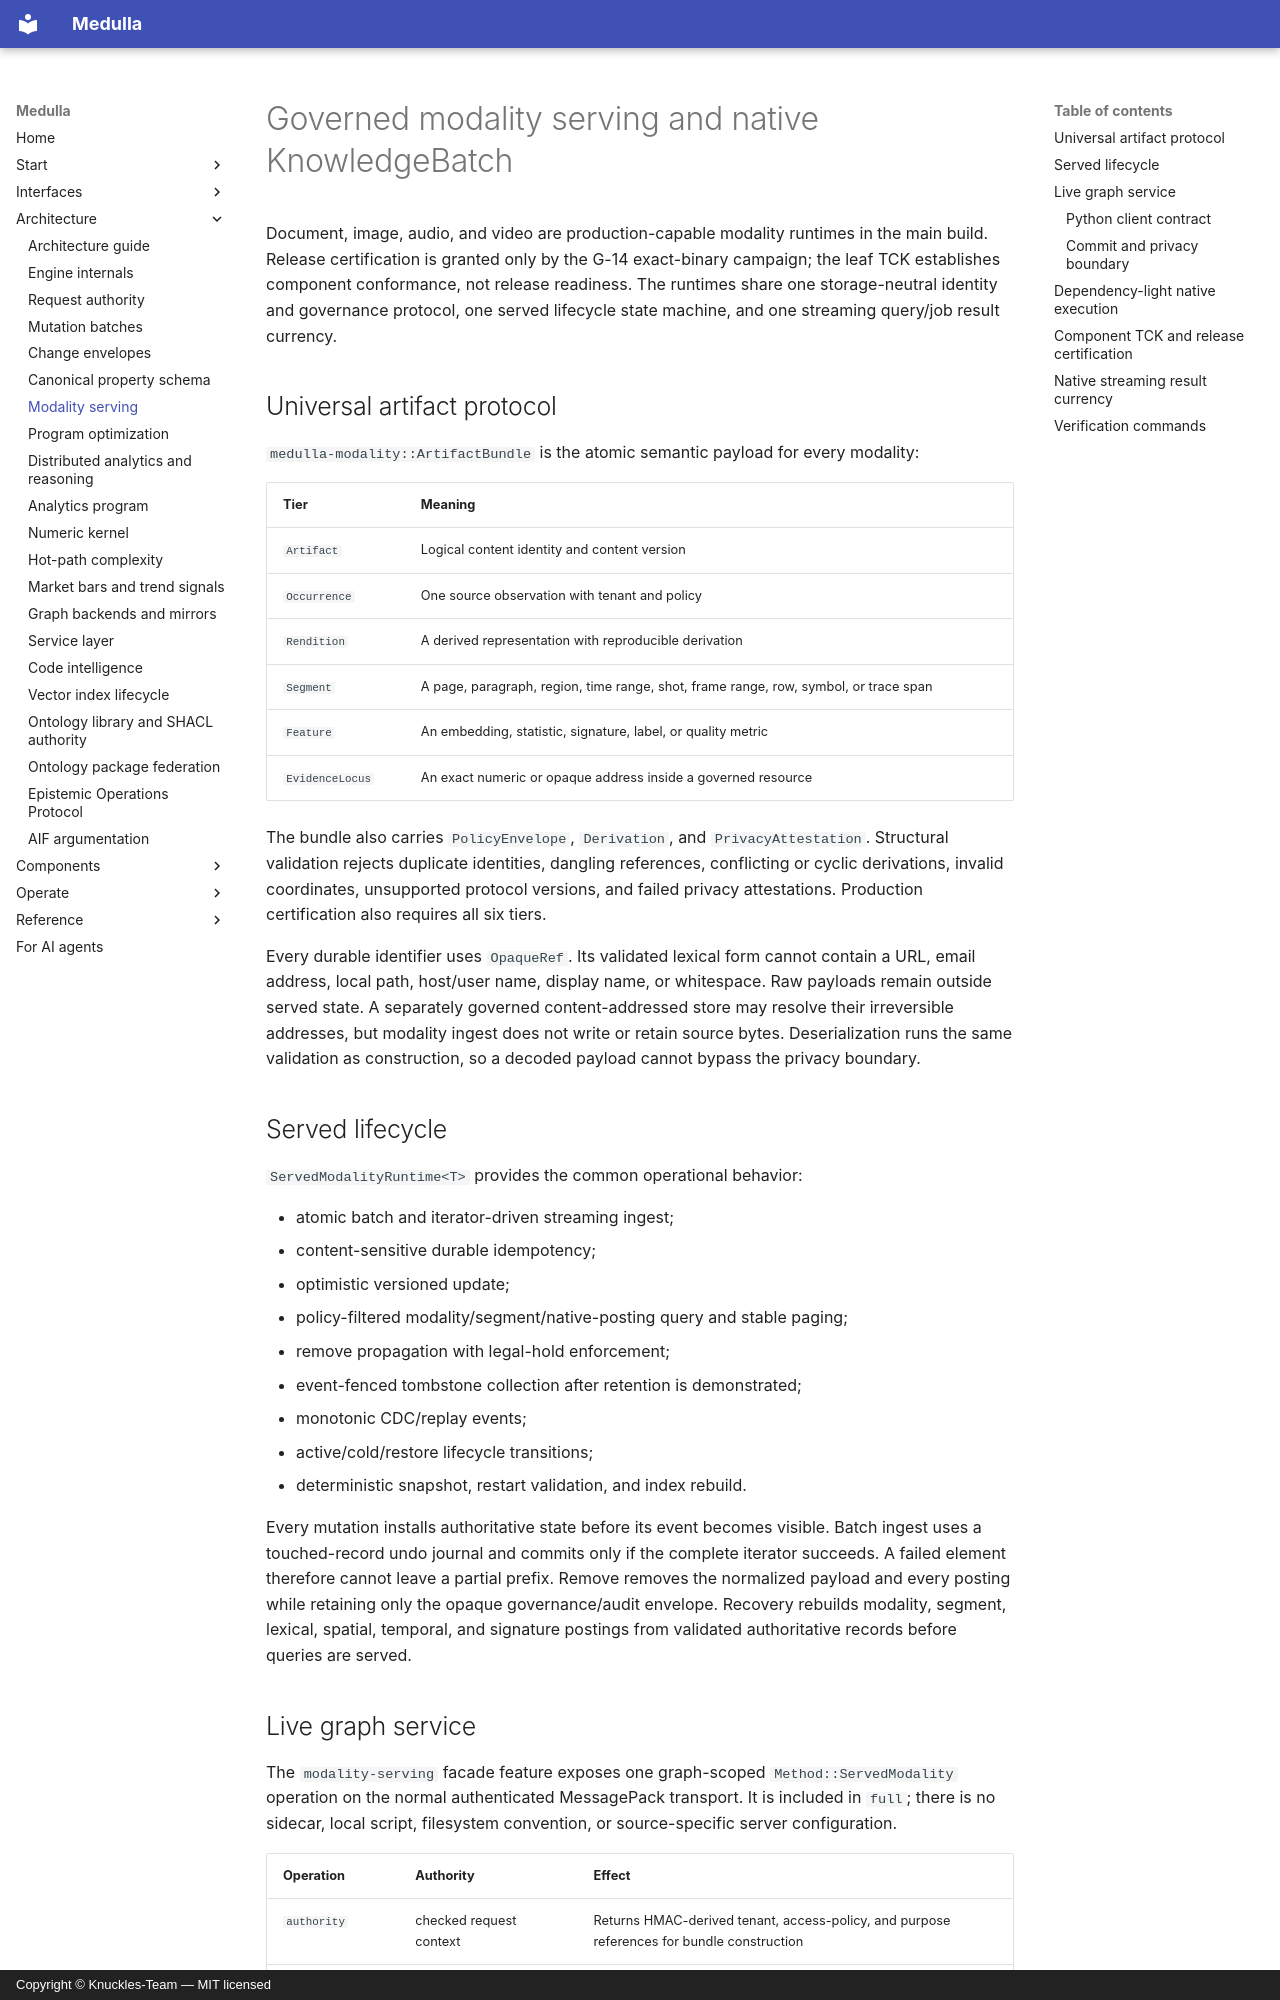

repository: Knuckles-Team/medulla · page: architecture/modality_serving/index.html · generator: mkdocs · copyright: Copyright © Knuckles-Team — MIT licensed

# Governed modality serving and native KnowledgeBatch

Document, image, audio, and video are production-capable modality runtimes in the
main build. Release certification is granted only by the G-14 exact-binary campaign;
the leaf TCK establishes component conformance, not release readiness. The runtimes
share one storage-neutral identity and governance protocol, one served lifecycle
state machine, and one streaming query/job result currency.

## Universal artifact protocol

`medulla-modality::ArtifactBundle` is the atomic semantic payload for every modality:

| Tier | Meaning |
|---|---|
| `Artifact` | Logical content identity and content version |
| `Occurrence` | One source observation with tenant and policy |
| `Rendition` | A derived representation with reproducible derivation |
| `Segment` | A page, paragraph, region, time range, shot, frame range, row, symbol, or trace span |
| `Feature` | An embedding, statistic, signature, label, or quality metric |
| `EvidenceLocus` | An exact numeric or opaque address inside a governed resource |

The bundle also carries `PolicyEnvelope`, `Derivation`, and
`PrivacyAttestation`. Structural validation rejects duplicate identities, dangling
references, conflicting or cyclic derivations, invalid coordinates, unsupported
protocol versions, and failed privacy attestations. Production certification
also requires all six tiers.

Every durable identifier uses `OpaqueRef`. Its validated lexical form cannot contain
a URL, email address, local path, host/user name, display name, or whitespace. Raw
payloads remain outside served state. A separately governed content-addressed store
may resolve their irreversible addresses, but modality ingest does not write or
retain source bytes. Deserialization runs the same validation as construction, so a
decoded payload cannot bypass the privacy boundary.

## Served lifecycle

`ServedModalityRuntime<T>` provides the common operational behavior:

- atomic batch and iterator-driven streaming ingest;
- content-sensitive durable idempotency;
- optimistic versioned update;
- policy-filtered modality/segment/native-posting query and stable paging;
- remove propagation with legal-hold enforcement;
- event-fenced tombstone collection after retention is demonstrated;
- monotonic CDC/replay events;
- active/cold/restore lifecycle transitions;
- deterministic snapshot, restart validation, and index rebuild.

Every mutation installs authoritative state before its event becomes visible. Batch
ingest uses a touched-record undo journal and commits only if the complete iterator
succeeds. A failed element therefore cannot leave a partial prefix. Remove removes the
normalized payload and every posting while retaining only the opaque governance/audit
envelope. Recovery rebuilds modality, segment, lexical, spatial, temporal, and
signature postings from validated authoritative records before queries are served.
